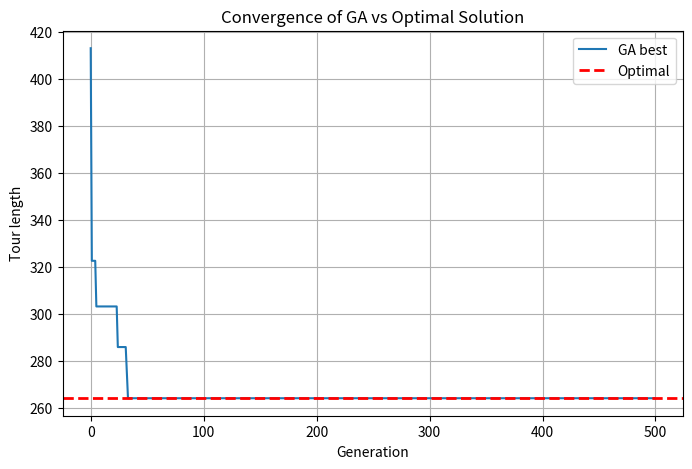

Python code for this plot:
import random
import math
import itertools
import matplotlib.pyplot as plt

# ============================================
#         GA CHUẨN (PERMUTATION GA)
#         GIẢI BÀI TOÁN TSP
# ============================================

class TSP_GA:
    def __init__(self, coords, pop_size=60, generations=500,
                 pc=0.9, pm=0.1, tournament_size=3):
        self.coords = coords
        self.n_cities = len(coords)
        self.pop_size = pop_size
        self.generations = generations
        self.pc = pc
        self.pm = pm
        self.tournament_size = tournament_size
        self.dist = self._build_distance_matrix()

    # ------------------------------------------
    # TẠO MA TRẬN KHOẢNG CÁCH
    # ------------------------------------------
    def _build_distance_matrix(self):
        n = self.n_cities
        dist = [[0.0] * n for _ in range(n)]
        for i in range(n):
            for j in range(n):
                x1, y1 = self.coords[i]
                x2, y2 = self.coords[j]
                dist[i][j] = math.sqrt((x1 - x2) ** 2 + (y1 - y2) ** 2)
        return dist

    # ------------------------------------------
    # QUẦN THỂ BAN ĐẦU (hoán vị)
    # ------------------------------------------
    def _random_individual(self):
        ind = list(range(self.n_cities))
        random.shuffle(ind)
        return ind

    # ------------------------------------------
    # TÍNH ĐỘ DÀI TOUR
    # ------------------------------------------
    def _tour_length(self, tour):
        total = 0.0
        n = len(tour)
        for i in range(n):
            a = tour[i]
            b = tour[(i + 1) % n]  # quay lại điểm đầu
            total += self.dist[a][b]
        return total

    # FITNESS = 1 / length
    def _fitness(self, ind):
        return 1.0 / self._tour_length(ind)

    # ------------------------------------------
    # TOURNAMENT SELECTION
    # ------------------------------------------
    def _tournament_selection(self, population, fitnesses):
        best_idx = None
        for _ in range(self.tournament_size):
            idx = random.randrange(len(population))
            if (best_idx is None) or (fitnesses[idx] > fitnesses[best_idx]):
                best_idx = idx
        return population[best_idx][:]

    # ------------------------------------------
    # ORDER CROSSOVER (OX)
    # ------------------------------------------
    def _crossover_OX(self, p1, p2):
        n = len(p1)
        c1 = [-1] * n
        c2 = [-1] * n

        a, b = sorted(random.sample(range(n), 2))

        c1[a:b] = p1[a:b]
        c2[a:b] = p2[a:b]

        def fill(child, parent):
            pos = b
            for city in parent:
                if city not in child:
                    if pos >= n:
                        pos = 0
                    child[pos] = city
                    pos += 1

        fill(c1, p2)
        fill(c2, p1)

        return c1, c2

    # ------------------------------------------
    # SWAP MUTATION
    # ------------------------------------------
    def _mutate_swap(self, ind):
        if random.random() < self.pm:
            i, j = random.sample(range(len(ind)), 2)
            ind[i], ind[j] = ind[j], ind[i]
        return ind

    # ------------------------------------------
    # TÍNH NGHIỆM ĐÚNG (BRUTE FORCE)
    # ------------------------------------------
    def compute_optimal_solution(self):
        print("Đang brute-force nghiệm đúng... có thể mất vài giây.")
        cities = list(range(self.n_cities))
        best_length = float('inf')
        best_tour = None

        for perm in itertools.permutations(cities):
            length = self._tour_length(perm)
            if length < best_length:
                best_length = length
                best_tour = perm

        print(">>> Giá trị đúng (optimal):", best_length)
        return best_length, best_tour

    # ------------------------------------------
    # CHẠY THUẬT TOÁN GA + VẼ SO SÁNH OPTIMAL
    # ------------------------------------------
    def run(self, verbose=True, compare_optimal=True):
        # ---- Tính nghiệm đúng ----
        if compare_optimal:
            optimal_value, optimal_tour = self.compute_optimal_solution()
        else:
            optimal_value = None

        population = [self._random_individual() for _ in range(self.pop_size)]

        best_ind = None
        best_length = float('inf')
        convergence = []

        for gen in range(self.generations):
            fitnesses = [self._fitness(ind) for ind in population]

            for ind in population:
                length = self._tour_length(ind)
                if length < best_length:
                    best_length = length
                    best_ind = ind[:]

            convergence.append(best_length)

            if verbose and gen % 50 == 0:
                print(f"Generation {gen}: best length = {best_length:.4f}")

            new_pop = []
            while len(new_pop) < self.pop_size:
                p1 = self._tournament_selection(population, fitnesses)
                p2 = self._tournament_selection(population, fitnesses)

                if random.random() < self.pc:
                    c1, c2 = self._crossover_OX(p1, p2)
                else:
                    c1, c2 = p1[:], p2[:]

                new_pop.append(self._mutate_swap(c1))
                if len(new_pop) < self.pop_size:
                    new_pop.append(self._mutate_swap(c2))

            population = new_pop

        # -------- KẾT QUẢ --------
        print("===== KẾT QUẢ GA =====")
        print("Best GA tour:", best_ind)
        print("GA Best length:", best_length)

        # ---- VẼ SO SÁNH ----
        plt.figure(figsize=(8, 5))
        plt.plot(convergence, label="GA best")
        if compare_optimal:
            plt.axhline(optimal_value, linestyle='--', label="Optimal", linewidth=2, color='red')
        plt.xlabel("Generation")
        plt.ylabel("Tour length")
        plt.title("Convergence of GA vs Optimal Solution")
        plt.grid(True)
        plt.legend()
        plt.show()

        return best_ind, best_length


# ------------------------------------------
# MAIN
# ------------------------------------------
if __name__ == "__main__":
    random.seed(42)
    n_cities = 10
    coords = [(random.uniform(0, 100), random.uniform(0, 100)) for _ in range(n_cities)]

    ga = TSP_GA(coords,
                pop_size=60,
                generations=500,
                pc=0.9,
                pm=0.1,
                tournament_size=3)

    best_tour, best_length = ga.run(verbose=True, compare_optimal=True)
